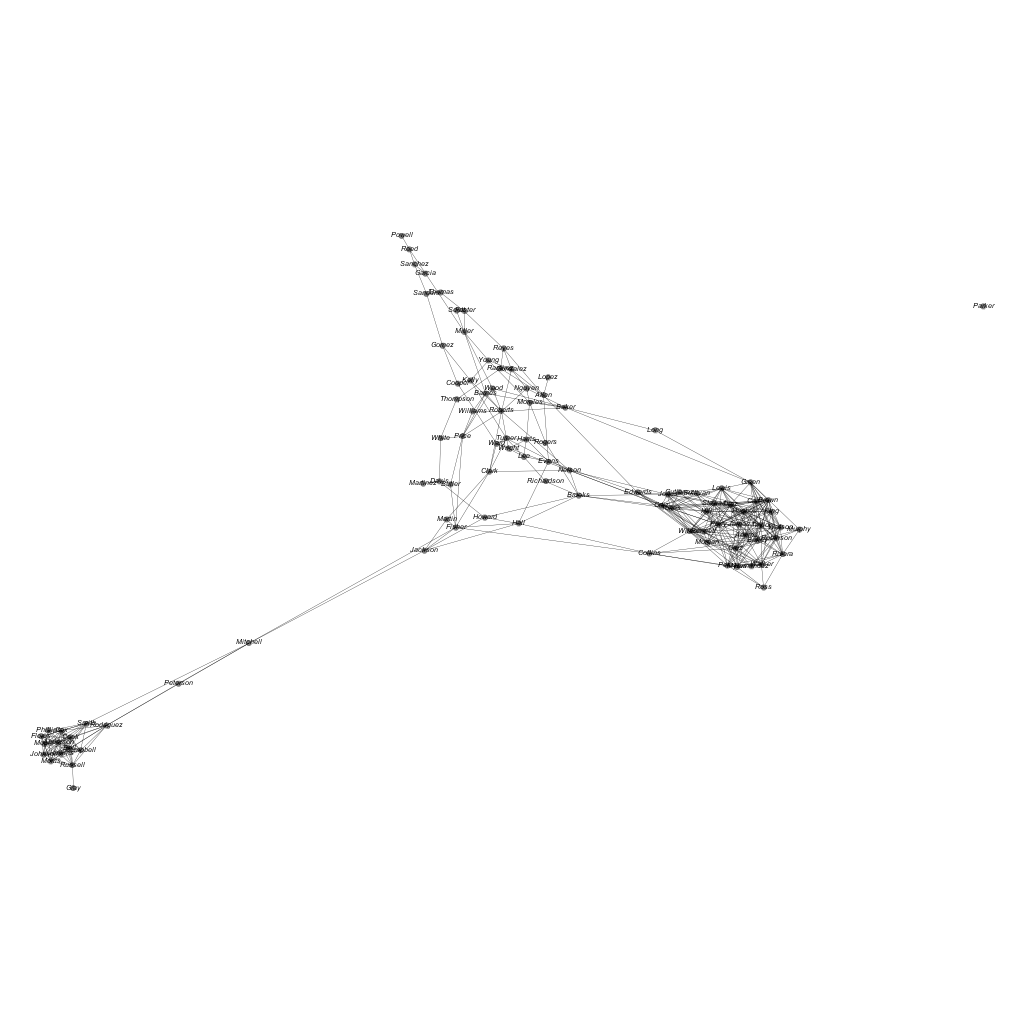

Source data for this figure (header and first rows):
; Adams; Allen; Anderson; Bailey; Baker; Barnes; Bell; Bennett; Brooks; Brown; Butler; Campbell; Carter; Clark; Collins; Cook; Cooper; Cox; Cruz; Davis; Diaz; Edwards; Evans
Adams; 0; 0; 0; 0; 0; 0; 0; 0; 0; 1; 0; 0; 1; 0; 0; 0; 0; 0; 1; 0; 1; 0; 0
Allen; 0; 0; 0; 0; 0; 0; 0; 0; 0; 0; 0; 0; 0; 0; 0; 0; 0; 0; 0; 0; 0; 1; 1
Anderson; 0; 0; 0; 0; 0; 0; 1; 0; 0; 0; 0; 1; 0; 0; 0; 1; 0; 1; 0; 0; 0; 0; 0
Bailey; 0; 0; 0; 0; 0; 0; 0; 0; 0; 1; 0; 0; 1; 0; 1; 0; 0; 0; 1; 0; 1; 0; 0
Baker; 0; 0; 0; 0; 0; 1; 0; 0; 0; 0; 0; 0; 0; 0; 0; 0; 0; 0; 0; 0; 0; 0; 0
Barnes; 0; 0; 0; 0; 1; 0; 0; 0; 0; 0; 0; 0; 0; 0; 0; 0; 0; 0; 0; 0; 0; 0; 0
Bell; 0; 0; 1; 0; 0; 0; 0; 0; 0; 0; 0; 1; 0; 0; 0; 1; 0; 1; 0; 0; 0; 0; 0
Bennett; 0; 0; 0; 0; 0; 0; 0; 0; 0; 0; 0; 0; 0; 0; 0; 0; 0; 0; 1; 0; 1; 1; 0
Brooks; 0; 0; 0; 0; 0; 0; 0; 0; 0; 0; 0; 0; 0; 0; 0; 0; 0; 0; 0; 0; 0; 0; 0
Brown; 1; 0; 0; 1; 0; 0; 0; 0; 0; 0; 0; 0; 1; 0; 0; 0; 0; 0; 1; 0; 1; 0; 0
Butler; 0; 0; 0; 0; 0; 0; 0; 0; 0; 0; 0; 0; 0; 0; 0; 0; 0; 0; 0; 0; 0; 0; 0
Campbell; 0; 0; 1; 0; 0; 0; 1; 0; 0; 0; 0; 0; 0; 0; 0; 1; 0; 1; 0; 0; 0; 0; 0
Carter; 1; 0; 0; 1; 0; 0; 0; 0; 0; 1; 0; 0; 0; 0; 0; 0; 0; 0; 1; 0; 1; 0; 0
Clark; 0; 0; 0; 0; 0; 0; 0; 0; 0; 0; 0; 0; 0; 0; 0; 0; 0; 0; 0; 0; 0; 0; 0
Collins; 0; 0; 0; 1; 0; 0; 0; 0; 0; 0; 0; 0; 0; 0; 0; 0; 0; 0; 1; 0; 0; 0; 0
Cook; 0; 0; 1; 0; 0; 0; 1; 0; 0; 0; 0; 1; 0; 0; 0; 0; 0; 1; 0; 0; 0; 0; 0
Cooper; 0; 0; 0; 0; 0; 0; 0; 0; 0; 0; 0; 0; 0; 0; 0; 0; 0; 0; 0; 0; 0; 0; 0
Cox; 0; 0; 1; 0; 0; 0; 1; 0; 0; 0; 0; 1; 0; 0; 0; 1; 0; 0; 0; 0; 0; 0; 0
Cruz; 1; 0; 0; 1; 0; 0; 0; 1; 0; 1; 0; 0; 1; 0; 1; 0; 0; 0; 0; 0; 1; 0; 0
Davis; 0; 0; 0; 0; 0; 0; 0; 0; 0; 0; 0; 0; 0; 0; 0; 0; 0; 0; 0; 0; 0; 0; 0
Diaz; 1; 0; 0; 1; 0; 0; 0; 1; 0; 1; 0; 0; 1; 0; 0; 0; 0; 0; 1; 0; 0; 0; 0
Edwards; 0; 1; 0; 0; 0; 0; 0; 1; 0; 0; 0; 0; 0; 0; 0; 0; 0; 0; 0; 0; 0; 0; 1
Evans; 0; 1; 0; 0; 0; 0; 0; 0; 0; 0; 0; 0; 0; 0; 0; 0; 0; 0; 0; 0; 0; 1; 0
Fisher; 0; 0; 0; 0; 0; 0; 0; 0; 0; 0; 1; 0; 0; 1; 1; 0; 0; 0; 0; 0; 0; 0; 0
Flores; 0; 0; 1; 0; 0; 0; 1; 0; 0; 0; 0; 0; 0; 0; 0; 1; 0; 1; 0; 0; 0; 0; 0
Foster; 0; 0; 0; 0; 0; 0; 0; 0; 0; 0; 0; 0; 0; 0; 0; 0; 0; 0; 0; 0; 0; 0; 0
Garcia; 0; 0; 0; 0; 0; 0; 0; 0; 0; 0; 0; 0; 0; 0; 0; 0; 0; 0; 0; 0; 0; 0; 0
Gomez; 0; 0; 0; 0; 0; 0; 0; 0; 0; 0; 0; 0; 0; 0; 0; 0; 1; 0; 0; 0; 0; 0; 0
Gonzalez; 0; 1; 0; 0; 0; 0; 0; 0; 0; 0; 0; 0; 0; 0; 0; 0; 0; 0; 0; 0; 0; 0; 0
Gray; 0; 0; 0; 0; 0; 0; 0; 0; 0; 0; 0; 0; 0; 0; 0; 0; 0; 0; 0; 0; 0; 0; 0
Green; 0; 0; 0; 1; 1; 0; 0; 0; 0; 1; 0; 0; 1; 0; 0; 0; 0; 0; 0; 0; 1; 0; 0
Gutierrez; 0; 0; 0; 0; 0; 0; 0; 0; 0; 0; 0; 0; 0; 0; 0; 0; 0; 0; 0; 0; 0; 0; 0
Hall; 0; 0; 0; 0; 0; 0; 0; 0; 1; 0; 0; 0; 0; 0; 1; 0; 0; 0; 0; 0; 0; 0; 1
Harris; 0; 0; 0; 0; 0; 0; 0; 0; 0; 0; 0; 0; 0; 0; 0; 0; 0; 0; 0; 0; 0; 0; 1
Hernandez; 0; 0; 0; 0; 0; 0; 0; 1; 0; 0; 0; 0; 0; 0; 0; 0; 0; 0; 1; 0; 0; 0; 0
Hill; 1; 0; 0; 0; 0; 0; 0; 0; 0; 0; 0; 0; 1; 0; 0; 0; 0; 0; 0; 0; 1; 0; 0
Howard; 0; 0; 0; 0; 0; 0; 0; 0; 1; 0; 0; 0; 0; 0; 0; 0; 0; 0; 0; 1; 0; 0; 0
Hughes; 1; 0; 0; 1; 0; 0; 0; 1; 0; 1; 0; 0; 1; 0; 0; 0; 0; 0; 1; 0; 1; 0; 0
Jackson; 0; 0; 0; 0; 0; 0; 0; 0; 0; 0; 0; 0; 0; 0; 0; 0; 0; 0; 0; 0; 0; 0; 0
James; 1; 0; 0; 1; 0; 0; 0; 0; 0; 1; 0; 0; 1; 0; 0; 0; 0; 0; 0; 0; 1; 0; 0
Jenkins; 0; 0; 1; 0; 0; 0; 1; 0; 0; 0; 0; 1; 0; 0; 0; 1; 0; 1; 0; 0; 0; 0; 0
Johnson; 0; 0; 1; 0; 0; 0; 1; 0; 0; 0; 0; 1; 0; 0; 0; 1; 0; 1; 0; 0; 0; 0; 0
Jones; 0; 0; 0; 0; 0; 0; 0; 1; 1; 0; 0; 0; 0; 0; 0; 0; 0; 0; 0; 0; 1; 1; 0
Kelly; 0; 0; 0; 0; 0; 0; 0; 0; 0; 0; 0; 0; 0; 0; 0; 0; 1; 0; 0; 0; 0; 0; 0
King; 1; 0; 0; 0; 0; 0; 0; 0; 0; 1; 0; 0; 1; 0; 0; 0; 0; 0; 0; 0; 1; 0; 0
Lee; 0; 0; 0; 0; 0; 0; 0; 0; 0; 0; 0; 0; 0; 0; 0; 0; 0; 0; 0; 0; 0; 0; 1
Lewis; 0; 0; 0; 1; 0; 0; 0; 0; 0; 1; 0; 0; 1; 0; 0; 0; 0; 0; 0; 0; 1; 0; 0
Long; 0; 0; 0; 0; 1; 0; 0; 0; 0; 0; 0; 0; 0; 0; 0; 0; 0; 0; 0; 0; 0; 0; 0
Lopez; 0; 1; 0; 0; 0; 0; 0; 0; 0; 0; 0; 0; 0; 0; 0; 0; 0; 0; 0; 0; 0; 0; 0
Martin; 0; 0; 0; 0; 0; 0; 0; 0; 0; 0; 0; 0; 0; 1; 0; 0; 0; 0; 0; 0; 0; 0; 0
Martinez; 0; 0; 0; 0; 0; 0; 0; 0; 0; 0; 0; 0; 0; 0; 0; 0; 0; 0; 0; 1; 0; 0; 0
Miller; 0; 0; 0; 0; 0; 1; 0; 0; 0; 0; 0; 0; 0; 0; 0; 0; 0; 0; 0; 0; 0; 0; 0
Mitchell; 0; 0; 0; 0; 0; 0; 0; 0; 0; 0; 0; 0; 0; 0; 0; 0; 0; 0; 0; 0; 0; 0; 0
Moore; 0; 0; 1; 0; 0; 0; 1; 0; 0; 0; 0; 0; 0; 0; 0; 1; 0; 1; 0; 0; 0; 0; 0
Morales; 0; 0; 0; 0; 1; 0; 0; 0; 0; 0; 0; 0; 0; 0; 0; 0; 0; 0; 0; 0; 0; 0; 0
Morgan; 0; 0; 0; 0; 0; 0; 0; 1; 0; 0; 0; 0; 0; 0; 0; 0; 0; 0; 1; 0; 1; 1; 0
Morris; 0; 0; 1; 0; 0; 0; 1; 0; 0; 0; 0; 1; 0; 0; 0; 1; 0; 1; 0; 0; 0; 0; 0
Murphy; 0; 0; 0; 1; 0; 0; 0; 0; 0; 0; 0; 0; 0; 0; 0; 0; 0; 0; 0; 0; 0; 0; 0
Myers; 1; 0; 0; 1; 0; 0; 0; 0; 0; 0; 0; 0; 0; 0; 1; 0; 0; 0; 1; 0; 0; 0; 0
Nelson; 0; 0; 0; 0; 0; 0; 0; 0; 1; 0; 0; 0; 0; 1; 0; 0; 0; 0; 0; 0; 0; 0; 0
... 40 more rows
